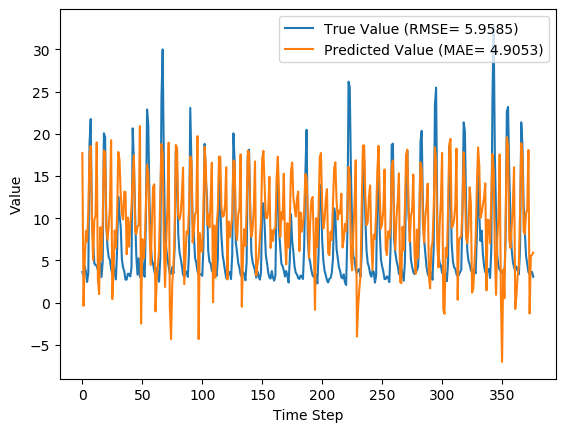

The table this chart was drawn from, first rows:
y_true, y_pred, y_true_scaled, y_pred_scaled
3.63, 17.71, 0.08847, 0.5286
3.21, -0.3684, 0.07534, -0.03652
4.29, 4.918, 0.1091, 0.1287
3.67, 8.5, 0.08972, 0.2407
2.46, 7.236, 0.05189, 0.2012
3.54, 10.92, 0.08565, 0.3164
18.82, 17.67, 0.5633, 0.5272
21.76, 18.57, 0.6552, 0.5556
9.83, 9.964, 0.2823, 0.2865
7.16, 5.061, 0.1988, 0.1332
4.67, 9.856, 0.121, 0.2831
4.44, 10.28, 0.1138, 0.2965
4.4, 18.99, 0.1125, 0.5685
3.83, 2.76, 0.09472, 0.06127
4.42, 1.011, 0.1132, 0.006592
4.72, 8.939, 0.1225, 0.2544
3.03, 5.041, 0.06971, 0.1326
4.87, 9.617, 0.1272, 0.2756
20.07, 18.03, 0.6024, 0.5386
19.62, 17.82, 0.5883, 0.5319
9.33, 8.94, 0.2666, 0.2544
6.56, 7.436, 0.1801, 0.2074
5.37, 9.102, 0.1429, 0.2595
5.07, 11.22, 0.1335, 0.3256
4.02, 19.25, 0.1007, 0.5769
3.34, 0.4225, 0.0794, -0.0118
4.47, 3.576, 0.1147, 0.08679
3.61, 8.547, 0.08784, 0.2422
2.75, 6.5, 0.06096, 0.1782
6.28, 10.26, 0.1713, 0.2957
12.55, 17.85, 0.3673, 0.5331
10.44, 16.92, 0.3013, 0.5039
9.01, 12.91, 0.2566, 0.3785
5.12, 10.5, 0.135, 0.3033
4.16, 9.863, 0.105, 0.2833
3.72, 13.15, 0.09128, 0.386
2.73, 13.09, 0.06033, 0.3843
2.73, 5.732, 0.06033, 0.1542
3.43, 10.08, 0.08221, 0.2901
3.4, 6.626, 0.08128, 0.1821
3.1, 9.409, 0.0719, 0.2691
4.17, 11.31, 0.1053, 0.3284
20.66, 14.85, 0.6208, 0.4391
16.78, 17.44, 0.4995, 0.5203
10.67, 8.477, 0.3085, 0.24
5.59, 8.108, 0.1497, 0.2284
3.31, 9.054, 0.07846, 0.258
5.26, 9.181, 0.1394, 0.262
3.05, 20.93, 0.07033, 0.6292
3.04, -2.479, 0.07002, -0.1025
5.26, 7.537, 0.1394, 0.2106
3.41, 5.195, 0.08159, 0.1374
3.07, 6.838, 0.07096, 0.1887
9.62, 11.76, 0.2757, 0.3425
22.89, 16.34, 0.6905, 0.4857
21.04, 15.45, 0.6327, 0.458
12.14, 8.975, 0.3545, 0.2555
7.0, 4.461, 0.1938, 0.1144
5.08, 8.961, 0.1338, 0.2551
4.58, 13.71, 0.1182, 0.4035
... 317 more rows
